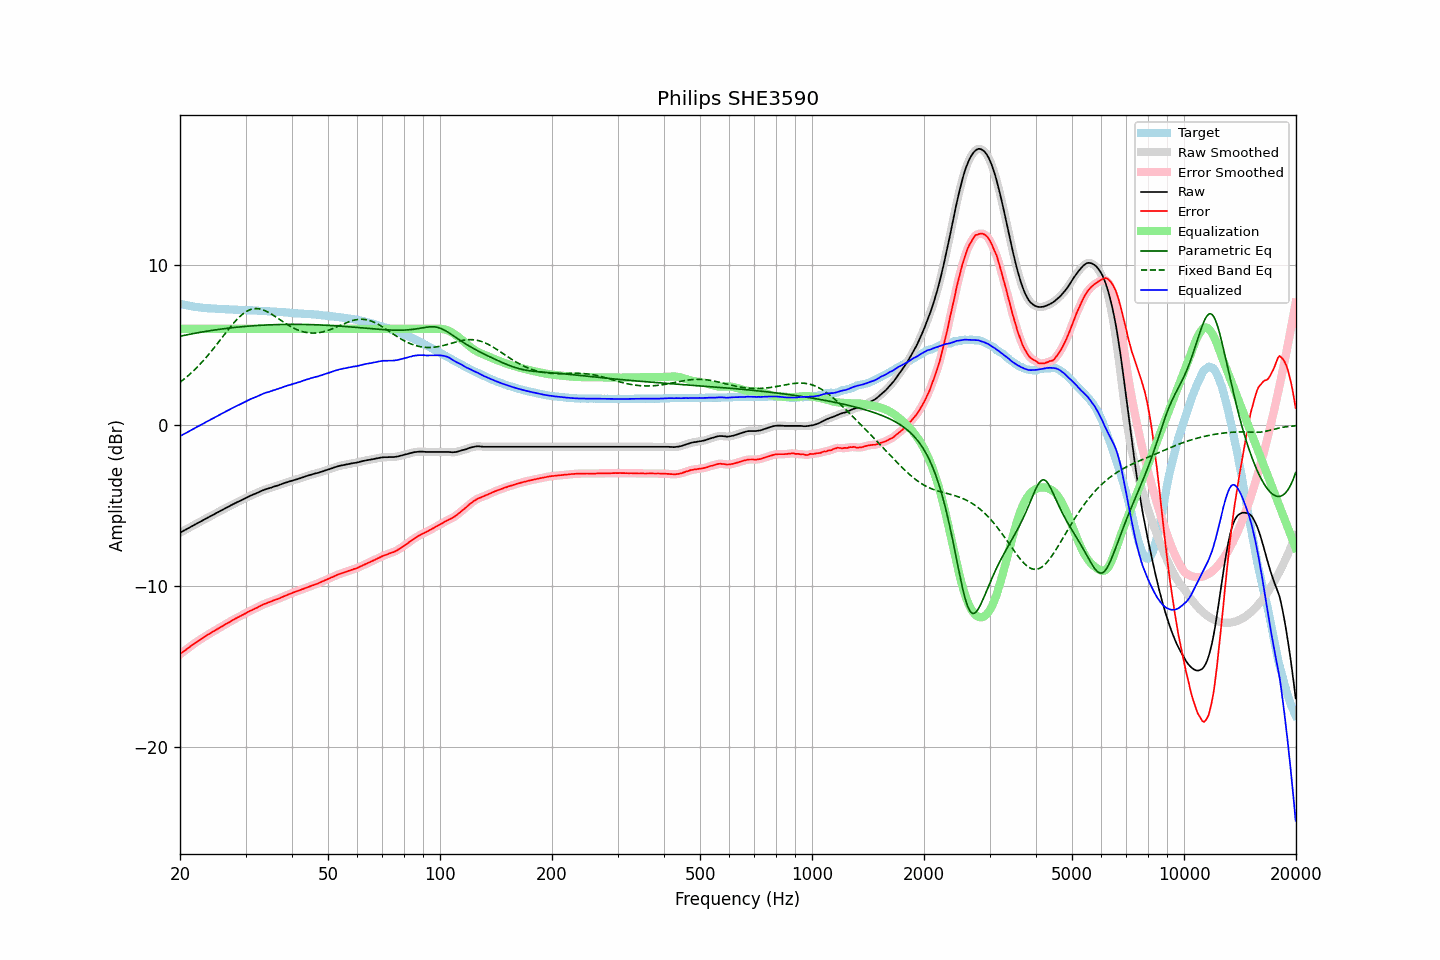

The data file committed next to this chart (first rows):
frequency, raw, error, smoothed, error_smoothed, equalization, parametric_eq, fixed_band_eq, equalized_raw, equalized_smoothed, target
20.00, -6.67, -14.23, -6.67, -14.23, 6.00, 5.54, 2.68, -0.67, -0.67, 7.56
20.20, -6.62, -14.15, -6.62, -14.15, 6.00, 5.56, 2.75, -0.62, -0.62, 7.53
20.40, -6.56, -14.07, -6.57, -14.08, 6.00, 5.58, 2.83, -0.56, -0.57, 7.51
20.61, -6.51, -14.00, -6.51, -14.00, 6.00, 5.60, 2.91, -0.51, -0.51, 7.49
20.81, -6.46, -13.93, -6.46, -13.93, 6.00, 5.62, 3.00, -0.46, -0.46, 7.47
21.02, -6.40, -13.85, -6.41, -13.86, 6.00, 5.64, 3.08, -0.40, -0.41, 7.45
21.23, -6.35, -13.78, -6.35, -13.78, 6.00, 5.66, 3.17, -0.35, -0.35, 7.43
21.44, -6.29, -13.70, -6.29, -13.70, 6.00, 5.68, 3.26, -0.29, -0.29, 7.41
21.66, -6.24, -13.63, -6.24, -13.63, 6.00, 5.70, 3.35, -0.24, -0.24, 7.39
21.87, -6.18, -13.56, -6.18, -13.56, 6.00, 5.72, 3.45, -0.18, -0.18, 7.38
22.09, -6.13, -13.49, -6.13, -13.49, 6.00, 5.74, 3.55, -0.13, -0.13, 7.36
22.31, -6.07, -13.42, -6.08, -13.42, 6.00, 5.76, 3.65, -0.07, -0.08, 7.35
22.54, -6.02, -13.36, -6.02, -13.36, 6.00, 5.78, 3.75, -0.02, -0.02, 7.34
22.76, -5.97, -13.30, -5.97, -13.30, 6.00, 5.79, 3.86, 0.03, 0.03, 7.33
22.99, -5.91, -13.23, -5.92, -13.23, 6.00, 5.81, 3.97, 0.09, 0.08, 7.32
23.22, -5.86, -13.17, -5.86, -13.16, 6.00, 5.83, 4.08, 0.14, 0.14, 7.30
23.45, -5.80, -13.10, -5.81, -13.10, 6.00, 5.84, 4.19, 0.20, 0.19, 7.29
23.69, -5.75, -13.04, -5.75, -13.04, 6.00, 5.86, 4.31, 0.25, 0.25, 7.28
23.92, -5.70, -12.99, -5.70, -12.98, 6.00, 5.88, 4.43, 0.30, 0.30, 7.28
24.16, -5.64, -12.91, -5.65, -12.92, 6.00, 5.89, 4.55, 0.36, 0.35, 7.27
24.40, -5.59, -12.86, -5.59, -12.86, 6.00, 5.91, 4.67, 0.41, 0.41, 7.27
24.65, -5.54, -12.80, -5.54, -12.80, 6.00, 5.92, 4.79, 0.46, 0.46, 7.26
24.89, -5.48, -12.74, -5.49, -12.74, 6.00, 5.94, 4.92, 0.52, 0.51, 7.26
25.14, -5.43, -12.68, -5.43, -12.68, 6.00, 5.95, 5.05, 0.57, 0.57, 7.25
25.39, -5.38, -12.62, -5.38, -12.62, 6.00, 5.96, 5.18, 0.62, 0.62, 7.24
25.65, -5.32, -12.56, -5.33, -12.56, 6.00, 5.98, 5.31, 0.68, 0.67, 7.24
25.91, -5.27, -12.50, -5.27, -12.50, 6.00, 5.99, 5.44, 0.73, 0.73, 7.23
26.16, -5.22, -12.45, -5.22, -12.45, 6.00, 6.01, 5.57, 0.78, 0.78, 7.23
26.43, -5.16, -12.39, -5.17, -12.39, 6.00, 6.02, 5.70, 0.84, 0.83, 7.23
26.69, -5.11, -12.33, -5.11, -12.33, 6.00, 6.03, 5.82, 0.89, 0.89, 7.21
26.96, -5.06, -12.28, -5.06, -12.27, 6.00, 6.04, 5.95, 0.94, 0.94, 7.21
27.23, -5.01, -12.22, -5.01, -12.22, 6.00, 6.05, 6.08, 0.99, 0.99, 7.20
27.50, -4.95, -12.15, -4.96, -12.16, 6.00, 6.07, 6.20, 1.05, 1.04, 7.20
27.77, -4.90, -12.10, -4.90, -12.10, 6.00, 6.08, 6.32, 1.10, 1.10, 7.20
28.05, -4.85, -12.04, -4.85, -12.04, 6.00, 6.09, 6.43, 1.15, 1.15, 7.19
28.33, -4.80, -11.99, -4.80, -11.99, 6.00, 6.10, 6.54, 1.20, 1.20, 7.19
28.62, -4.75, -11.94, -4.76, -11.94, 6.00, 6.11, 6.65, 1.25, 1.24, 7.19
28.90, -4.71, -11.89, -4.71, -11.89, 6.00, 6.12, 6.74, 1.29, 1.29, 7.17
29.19, -4.66, -11.84, -4.66, -11.84, 6.00, 6.13, 6.83, 1.34, 1.34, 7.17
29.48, -4.61, -11.78, -4.61, -11.79, 6.00, 6.14, 6.92, 1.39, 1.39, 7.17
29.78, -4.56, -11.73, -4.56, -11.73, 6.00, 6.15, 6.99, 1.44, 1.44, 7.17
30.08, -4.51, -11.68, -4.51, -11.68, 6.00, 6.16, 7.06, 1.49, 1.49, 7.17
30.38, -4.46, -11.62, -4.46, -11.62, 6.00, 6.16, 7.12, 1.54, 1.54, 7.16
30.68, -4.41, -11.57, -4.41, -11.57, 6.00, 6.17, 7.17, 1.59, 1.59, 7.16
30.99, -4.36, -11.52, -4.37, -11.52, 6.00, 6.18, 7.20, 1.64, 1.63, 7.15
31.30, -4.32, -11.48, -4.32, -11.47, 6.00, 6.19, 7.23, 1.68, 1.68, 7.15
31.61, -4.28, -11.42, -4.28, -11.43, 6.00, 6.20, 7.25, 1.72, 1.72, 7.14
31.93, -4.24, -11.38, -4.24, -11.38, 6.00, 6.20, 7.26, 1.76, 1.76, 7.14
32.24, -4.20, -11.34, -4.20, -11.33, 6.00, 6.21, 7.26, 1.80, 1.80, 7.14
32.57, -4.15, -11.28, -4.15, -11.28, 6.00, 6.22, 7.25, 1.85, 1.85, 7.12
32.89, -4.10, -11.22, -4.11, -11.23, 6.00, 6.22, 7.23, 1.90, 1.89, 7.12
33.22, -4.06, -11.18, -4.06, -11.18, 6.00, 6.23, 7.20, 1.94, 1.94, 7.12
33.55, -4.02, -11.13, -4.02, -11.13, 6.00, 6.23, 7.17, 1.98, 1.98, 7.11
33.89, -3.98, -11.09, -3.99, -11.09, 6.00, 6.24, 7.13, 2.02, 2.01, 7.10
34.23, -3.95, -11.05, -3.95, -11.05, 6.00, 6.24, 7.08, 2.05, 2.05, 7.10
34.57, -3.92, -11.01, -3.92, -11.02, 6.00, 6.25, 7.03, 2.08, 2.08, 7.09
34.92, -3.89, -10.98, -3.89, -10.98, 6.00, 6.25, 6.97, 2.11, 2.11, 7.08
35.27, -3.86, -10.95, -3.86, -10.94, 6.00, 6.26, 6.91, 2.14, 2.14, 7.08
35.62, -3.82, -10.89, -3.83, -10.90, 6.00, 6.26, 6.85, 2.18, 2.17, 7.07
35.97, -3.79, -10.86, -3.79, -10.86, 6.00, 6.26, 6.78, 2.21, 2.21, 7.07
... 635 more rows
